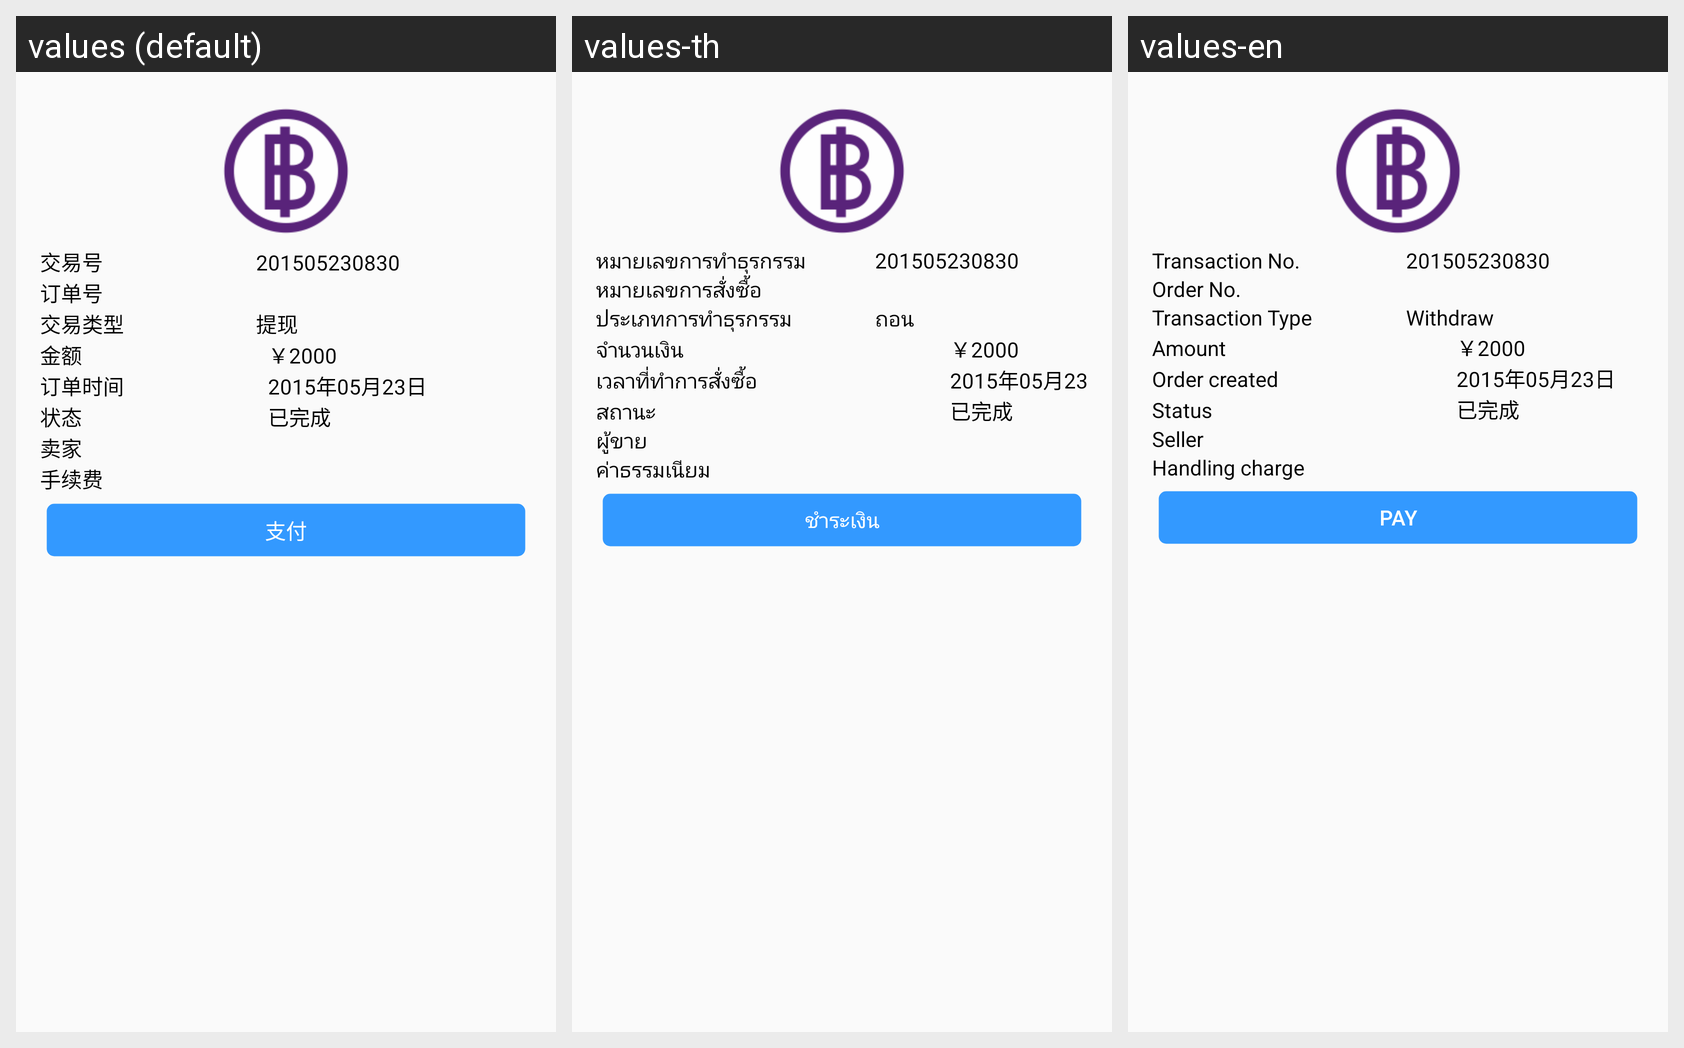

The same Android screen rendered under several of its app's locales, left to right. List the strings drawn on it with the default value and each locale's translation.
Android screen res/layout/activity_bill_details2.xml rendered under 3 locales, left to right: values (default), values-th, values-en. Device: Nexus 5 (rendered at 1080×1920; each locale shown at half size, 540×960, under a caption strip naming it); theme AppTheme.
Strings drawn on this screen, with the default value and each locale's value (text and hints the layout hard-codes, and strings that could not be matched under every locale, appear in the picture but are not listed):

transaction_ref_no
  values: 交易号
  values-th: หมายเลขการทำธุรกรรม
  values-en: Transaction No.

order_no
  values: 订单号
  values-th: หมายเลขการสั่งซื้อ
  values-en: Order No.

trade_type
  values: 交易类型
  values-th: ประเภทการทำธุรกรรม
  values-en: Transaction Type

withdraw
  values: 提现
  values-th: ถอน
  values-en: Withdraw

order_amount
  values: 金额
  values-th: จำนวนเงิน
  values-en: Amount

order_created
  values: 订单时间
  values-th: เวลาที่ทำการสั่งซื้อ
  values-en: Order created

status
  values: 状态
  values-th: สถานะ
  values-en: Status

seller
  values: 卖家
  values-th: ผู้ขาย
  values-en: Seller

fee
  values: 手续费
  values-th: ค่าธรรมเนียม
  values-en: Handling charge

action_pay
  values: 支付
  values-th: ชำระเงิน
  values-en: Pay
